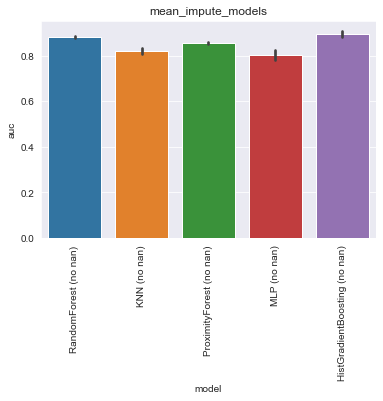

The table this chart was drawn from, first rows:
, model, auc, model_train_nan, imputer, chain, group, seed, epitope, species, train_alpha_only, train_beta_only, train_both, train_non, train_total, test_total, df_size, gene_features, missing_indicator, test_nr, improvement
0, RandomForest (no nan), 0.8833, False, , both, mean_impute_models, 0.0, GILGFVFTL, HomoSapiens, 0.0, 0.0, 100.0, 0.0, 100.0, 108.0, 500.0, , False, 1, -0.0005172
1, RandomForest (no nan), 0.8864, False, , both, mean_impute_models, 1.0, GILGFVFTL, HomoSapiens, 0.0, 0.0, 103.0, 0.0, 103.0, 108.0, 500.0, , False, 1, 0.002586
2, RandomForest (no nan), 0.8903, False, , both, mean_impute_models, 2.0, GILGFVFTL, HomoSapiens, 0.0, 0.0, 101.0, 0.0, 101.0, 108.0, 500.0, , False, 1, 0.006552
3, RandomForest (no nan), 0.8833, False, , both, mean_impute_models, 3.0, GILGFVFTL, HomoSapiens, 0.0, 0.0, 106.0, 0.0, 106.0, 108.0, 500.0, , False, 1, -0.0005172
4, RandomForest (no nan), 0.8757, False, , both, mean_impute_models, 4.0, GILGFVFTL, HomoSapiens, 0.0, 0.0, 100.0, 0.0, 100.0, 108.0, 500.0, , False, 1, -0.008103
0, KNN (no nan), 0.8103, False, , both, mean_impute_models, 0.0, GILGFVFTL, HomoSapiens, 0.0, 0.0, 100.0, 0.0, 100.0, 108.0, 500.0, , False, 2, -0.07345
1, KNN (no nan), 0.8005, False, , both, mean_impute_models, 1.0, GILGFVFTL, HomoSapiens, 0.0, 0.0, 103.0, 0.0, 103.0, 108.0, 500.0, , False, 2, -0.08328
2, KNN (no nan), 0.8288, False, , both, mean_impute_models, 2.0, GILGFVFTL, HomoSapiens, 0.0, 0.0, 101.0, 0.0, 101.0, 108.0, 500.0, , False, 2, -0.055
3, KNN (no nan), 0.821, False, , both, mean_impute_models, 3.0, GILGFVFTL, HomoSapiens, 0.0, 0.0, 106.0, 0.0, 106.0, 108.0, 500.0, , False, 2, -0.06276
4, KNN (no nan), 0.841, False, , both, mean_impute_models, 4.0, GILGFVFTL, HomoSapiens, 0.0, 0.0, 100.0, 0.0, 100.0, 108.0, 500.0, , False, 2, -0.04276
0, ProximityForest (no nan), 0.8572, False, , both, mean_impute_models, 0.0, GILGFVFTL, HomoSapiens, 0.0, 0.0, 100.0, 0.0, 100.0, 108.0, 500.0, , False, 3, -0.02655
1, ProximityForest (no nan), 0.8524, False, , both, mean_impute_models, 1.0, GILGFVFTL, HomoSapiens, 0.0, 0.0, 103.0, 0.0, 103.0, 108.0, 500.0, , False, 3, -0.03138
2, ProximityForest (no nan), 0.8566, False, , both, mean_impute_models, 2.0, GILGFVFTL, HomoSapiens, 0.0, 0.0, 101.0, 0.0, 101.0, 108.0, 500.0, , False, 3, -0.02724
3, ProximityForest (no nan), 0.851, False, , both, mean_impute_models, 3.0, GILGFVFTL, HomoSapiens, 0.0, 0.0, 106.0, 0.0, 106.0, 108.0, 500.0, , False, 3, -0.03276
4, ProximityForest (no nan), 0.8622, False, , both, mean_impute_models, 4.0, GILGFVFTL, HomoSapiens, 0.0, 0.0, 100.0, 0.0, 100.0, 108.0, 500.0, , False, 3, -0.02155
0, MLP (no nan), 0.7779, False, , both, mean_impute_models, 0.0, GILGFVFTL, HomoSapiens, 0.0, 0.0, 100.0, 0.0, 100.0, 108.0, 500.0, , False, 4, -0.1059
1, MLP (no nan), 0.7759, False, , both, mean_impute_models, 1.0, GILGFVFTL, HomoSapiens, 0.0, 0.0, 103.0, 0.0, 103.0, 108.0, 500.0, , False, 4, -0.1079
2, MLP (no nan), 0.8221, False, , both, mean_impute_models, 2.0, GILGFVFTL, HomoSapiens, 0.0, 0.0, 101.0, 0.0, 101.0, 108.0, 500.0, , False, 4, -0.06172
3, MLP (no nan), 0.8162, False, , both, mean_impute_models, 3.0, GILGFVFTL, HomoSapiens, 0.0, 0.0, 106.0, 0.0, 106.0, 108.0, 500.0, , False, 4, -0.06759
4, MLP (no nan), 0.8197, False, , both, mean_impute_models, 4.0, GILGFVFTL, HomoSapiens, 0.0, 0.0, 100.0, 0.0, 100.0, 108.0, 500.0, , False, 4, -0.06414
0, HistGradientBoosting (no nan), 0.8752, False, , both, mean_impute_models, 0.0, GILGFVFTL, HomoSapiens, 0.0, 0.0, 100.0, 0.0, 100.0, 108.0, 500.0, , False, 5, -0.008621
1, HistGradientBoosting (no nan), 0.9086, False, , both, mean_impute_models, 1.0, GILGFVFTL, HomoSapiens, 0.0, 0.0, 103.0, 0.0, 103.0, 108.0, 500.0, , False, 5, 0.02483
2, HistGradientBoosting (no nan), 0.8852, False, , both, mean_impute_models, 2.0, GILGFVFTL, HomoSapiens, 0.0, 0.0, 101.0, 0.0, 101.0, 108.0, 500.0, , False, 5, 0.001379
3, HistGradientBoosting (no nan), 0.8948, False, , both, mean_impute_models, 3.0, GILGFVFTL, HomoSapiens, 0.0, 0.0, 106.0, 0.0, 106.0, 108.0, 500.0, , False, 5, 0.01103
4, HistGradientBoosting (no nan), 0.9114, False, , both, mean_impute_models, 4.0, GILGFVFTL, HomoSapiens, 0.0, 0.0, 100.0, 0.0, 100.0, 108.0, 500.0, , False, 5, 0.02759
